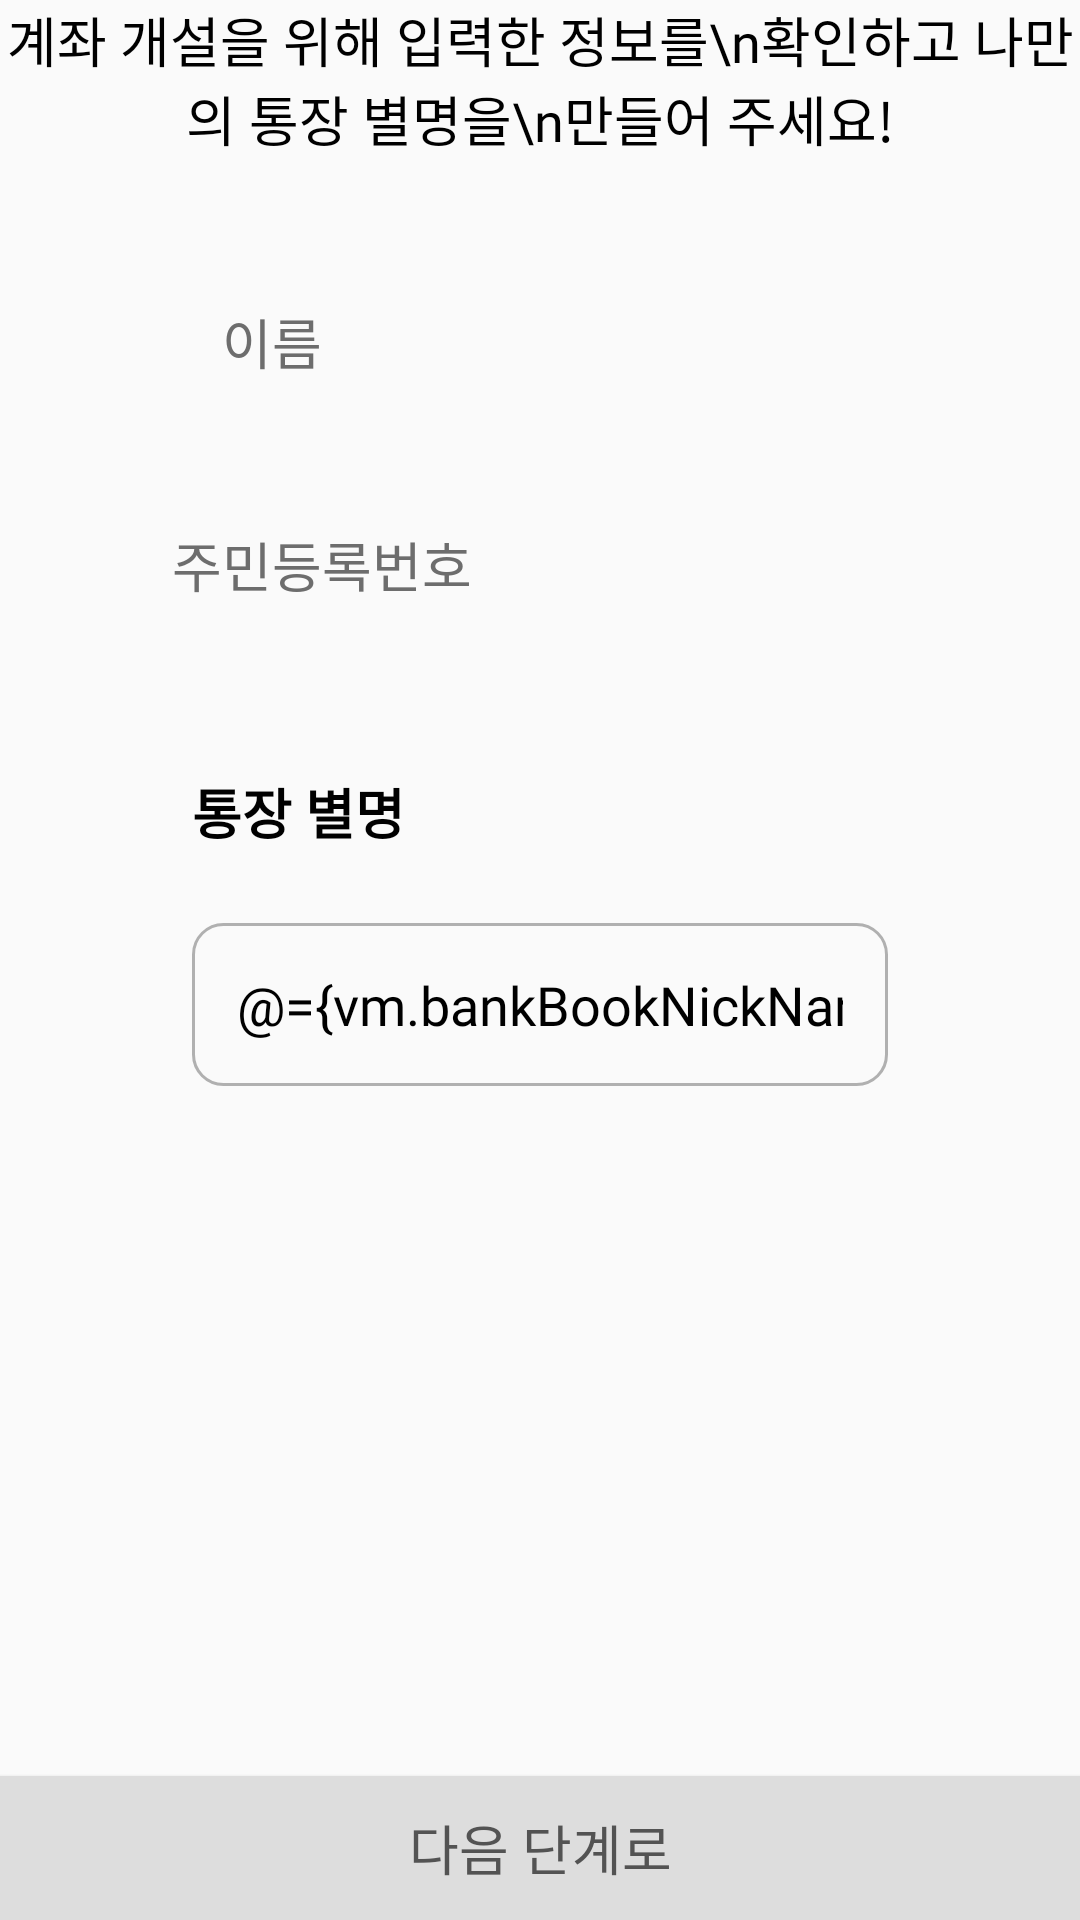

Produce the Android XML layout that renders to this screen, including the resource entries it uses.
<!-- AndroidManifest.xml: application theme Theme.AppCompat.DayNight.NoActionBar -->
<!-- res/layout/fragment_bankbook_nick.xml -->
<?xml version="1.0" encoding="utf-8"?>
<layout xmlns:android="http://schemas.android.com/apk/res/android"
    xmlns:app="http://schemas.android.com/apk/res-auto"
    xmlns:tools="http://schemas.android.com/tools">

    <data>

        <variable
            name="vm"
            type="kr.hs.dgsw.kakaobank.viewmodel.openup.BankBookNickViewModel" />
    </data>

    <androidx.constraintlayout.widget.ConstraintLayout
        android:layout_width="match_parent"
        android:layout_height="match_parent"
        tools:context=".view.fragment.openup.BankbookNickFragment">


        <TextView
            android:id="@+id/bookBank_mainText"
            android:layout_width="wrap_content"
            android:layout_height="wrap_content"
            android:fontFamily="@font/kakao_regular"
            android:gravity="center"
            android:text="계좌 개설을 위해 입력한 정보를\n확인하고 나만의 통장 별명을\n만들어 주세요!"
            android:textColor="@color/text_mainColor"
            android:textFontWeight="400"
            android:textSize="18sp"
            app:layout_constraintEnd_toEndOf="parent"
            app:layout_constraintStart_toStartOf="parent"
            app:layout_constraintTop_toTopOf="parent" />

        <LinearLayout
            android:id="@+id/linearLayout9"
            android:layout_width="0dp"
            android:layout_height="wrap_content"
            android:layout_marginTop="48dp"
            android:orientation="horizontal"
            app:layout_constraintEnd_toEndOf="parent"
            app:layout_constraintStart_toStartOf="parent"
            app:layout_constraintTop_toBottomOf="@+id/bookBank_mainText">

            <TextView
                android:id="@+id/bookBank_tvHintName"
                android:layout_width="wrap_content"
                android:layout_height="wrap_content"
                android:layout_weight="1"
                android:fontFamily="@font/kakao_regular"
                android:gravity="center"
                android:text="이름"
                android:textColor="@color/hint_text"
                android:textFontWeight="400"
                android:textSize="18sp" />

            <TextView
                android:id="@+id/bookBank_tvName"
                android:layout_width="wrap_content"
                android:layout_height="wrap_content"
                android:layout_marginRight="30dp"
                android:layout_weight="1"
                android:fontFamily="@font/kakao_regular"
                android:gravity="right"
                android:textColor="@color/text_mainColor"
                android:textFontWeight="400"
                android:textSize="18sp"
                android:text="@{vm.showName}"
                tools:text="임재현" />

        </LinearLayout>

        <LinearLayout
            android:id="@+id/linearLayout10"
            android:layout_width="0dp"
            android:layout_height="wrap_content"
            android:layout_marginTop="48dp"
            android:orientation="horizontal"
            app:layout_constraintEnd_toEndOf="parent"
            app:layout_constraintStart_toStartOf="parent"
            app:layout_constraintTop_toBottomOf="@+id/linearLayout9">

            <TextView
                android:id="@+id/bookBank_tvHintRegist"
                android:layout_width="wrap_content"
                android:layout_height="wrap_content"
                android:layout_weight="1"
                android:fontFamily="@font/kakao_regular"
                android:gravity="center"
                android:text="주민등록번호"
                android:textColor="@color/hint_text"
                android:textFontWeight="400"
                android:textSize="18sp" />

            <TextView
                android:id="@+id/bookBank_tvRegist"
                android:layout_width="wrap_content"
                android:layout_height="wrap_content"
                android:layout_marginRight="30dp"
                android:layout_weight="1"
                android:fontFamily="@font/kakao_regular"
                android:gravity="right"
                android:textColor="@color/text_mainColor"
                android:textFontWeight="400"
                android:text="@{vm.showResist}"
                android:textSize="18sp"
                tools:text="001122-3******" />

        </LinearLayout>

        <TextView
            android:id="@+id/bankBook_tvNick"
            android:layout_width="wrap_content"
            android:layout_height="wrap_content"
            android:layout_marginStart="64dp"
            android:layout_marginTop="56dp"
            android:layout_weight="1"
            android:fontFamily="@font/kakao_regular"
            android:text="통장 별명"
            android:textColor="@color/text_mainColor"
            android:textFontWeight="700"
            android:textSize="18sp"
            app:layout_constraintStart_toStartOf="parent"
            app:layout_constraintTop_toBottomOf="@+id/linearLayout10" />


        <EditText
            android:id="@+id/editTextTextPersonName2"
            android:layout_width="match_parent"
            android:layout_height="wrap_content"
            android:layout_marginStart="64dp"
            android:layout_marginTop="24dp"
            android:layout_marginEnd="64dp"
            android:background="@drawable/gray_border"
            android:ems="16"
            android:fontFamily="@font/kakao_regular"
            android:inputType="textPersonName"
            android:padding="15dp"
            android:text="@={vm.bankBookNickName}"
            android:textColor="@color/text_mainColor"
            android:textSize="18sp"
            app:layout_constraintEnd_toEndOf="parent"
            app:layout_constraintStart_toStartOf="parent"
            app:layout_constraintTop_toBottomOf="@+id/bankBook_tvNick"
            tools:text="피자 파티용 통장" />

        <Button
            android:id="@+id/bankBook_nextBtn"
            android:layout_width="0dp"
            android:layout_height="wrap_content"
            android:background="@color/disabled"
            android:fontFamily="@font/kakao_regular"
            android:lineHeight="21px"
            android:text="@string/next"
            android:textColor="@color/disabled_text"
            android:textFontWeight="400"
            android:textSize="18sp"
            app:layout_constraintBottom_toBottomOf="parent"
            app:layout_constraintEnd_toEndOf="parent"
            app:layout_constraintStart_toStartOf="parent" />
    </androidx.constraintlayout.widget.ConstraintLayout>
</layout>
<!-- resources referenced by this layout -->
<resources>
  <color name="disabled">#DDDDDD</color>
  <color name="disabled_text">#535353</color>
  <color name="hint_text">#6D6D6D</color>
  <color name="text_mainColor">#000000</color>
  <!-- drawable gray_border (drawable) -->
  <shape xmlns:android="http://schemas.android.com/apk/res/android"
      android:padding="10dp"
      android:shape="rectangle">
      <corners
          android:bottomLeftRadius="10dp"
          android:bottomRightRadius="10dp"
          android:topLeftRadius="10dp"
          android:topRightRadius="10dp" />
      <stroke
          android:width="1dp"
          android:color="@color/line" />
  </shape>
  <string name="next">다음 단계로</string>
  <color name="line">#B0B0B0</color>
</resources>
